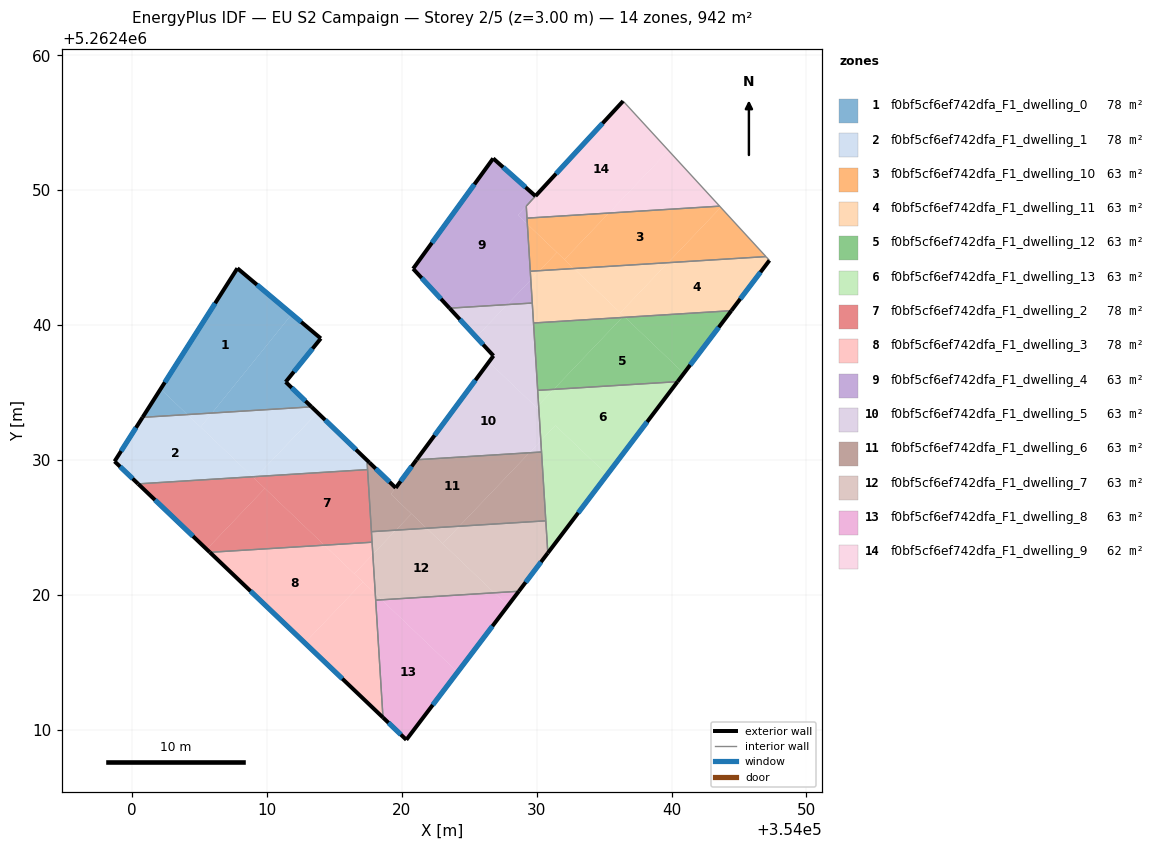
=== STOREY PLAN SPEC (per zone: floor XY polygon, exterior-wall plan segments, windows/doors) ===
zone 1: f0bf5cf6ef742dfa_F1_dwelling_0  (78.5 m²)
  floor: (354011.85, 5262440.82) (354005.92, 5262433.49) (354004.10, 5262433.38) (354002.11, 5262435.27) (354007.80, 5262444.22)
  floor: (354013.99, 5262439.02) (354011.39, 5262435.79) (354013.30, 5262433.95) (354005.92, 5262433.49) (354011.85, 5262440.82)
  floor: (354004.10, 5262433.38) (354000.78, 5262433.17) (354002.11, 5262435.27)
  exterior wall: (354013.30, 5262433.95) – (354011.39, 5262435.79)  [2.7 m]
    window: (354012.85, 5262434.38) – (354011.84, 5262435.36)  [2.2 m²]
  exterior wall: (354007.80, 5262444.22) – (354000.78, 5262433.17)  [13.1 m]
    window: (354006.15, 5262441.63) – (354002.43, 5262435.77)  [11.1 m²]
  exterior wall: (354013.99, 5262439.02) – (354007.80, 5262444.22)  [8.1 m]
    window: (354012.54, 5262440.24) – (354009.26, 5262443.00)  [6.8 m²]
  exterior wall: (354011.39, 5262435.79) – (354013.99, 5262439.02)  [4.1 m]
    window: (354012.00, 5262436.55) – (354013.38, 5262438.26)  [3.5 m²]
  interior walls: 1
zone 2: f0bf5cf6ef742dfa_F1_dwelling_1  (78.5 m²)
  floor: (354008.94, 5262428.77) (354000.45, 5262428.24) (353998.70, 5262429.91) (354000.78, 5262433.17) (354004.10, 5262433.38)
  floor: (354005.92, 5262433.49) (354005.08, 5262432.44) (354004.10, 5262433.38)
  floor: (354013.66, 5262433.60) (354013.74, 5262433.53) (354009.22, 5262428.78) (354008.93, 5262428.77) (354005.08, 5262432.44) (354005.92, 5262433.49) (354013.30, 5262433.95)
  floor: (354017.60, 5262429.81) (354017.43, 5262429.80) (354017.46, 5262429.30) (354009.22, 5262428.78) (354013.74, 5262433.52)
  exterior wall: (353998.70, 5262429.91) – (354000.45, 5262428.24)  [2.4 m]
    window: (353999.11, 5262429.51) – (354000.04, 5262428.63)  [2.0 m²]
  exterior wall: (354000.78, 5262433.17) – (353998.70, 5262429.91)  [3.9 m]
    window: (354000.29, 5262432.40) – (353999.19, 5262430.67)  [3.3 m²]
  exterior wall: (354017.60, 5262429.81) – (354013.30, 5262433.95)  [6.0 m]
    window: (354016.59, 5262430.78) – (354014.31, 5262432.98)  [5.0 m²]
  interior walls: 4
zone 3: f0bf5cf6ef742dfa_F1_dwelling_10  (62.8 m²)
  floor: (354043.56, 5262448.83) (354043.64, 5262448.74) (354039.73, 5262444.64) (354032.76, 5262444.20) (354032.06, 5262444.87) (354035.35, 5262448.32)
  floor: (354043.64, 5262448.74) (354047.00, 5262445.09) (354039.73, 5262444.64)
  floor: (354035.35, 5262448.32) (354032.06, 5262444.87) (354032.76, 5262444.20) (354029.30, 5262447.49) (354029.28, 5262447.94)
  floor: (354032.75, 5262444.20) (354030.21, 5262444.05) (354031.50, 5262445.40)
  floor: (354031.50, 5262445.40) (354030.21, 5262444.05) (354029.52, 5262444.00) (354029.30, 5262447.49)
  interior walls: 4
zone 4: f0bf5cf6ef742dfa_F1_dwelling_11  (62.8 m²)
  floor: (354047.00, 5262445.09) (354047.25, 5262444.81) (354044.43, 5262441.08) (354036.55, 5262440.59) (354036.19, 5262440.93) (354039.73, 5262444.64)
  floor: (354036.44, 5262440.69) (354036.34, 5262440.57) (354029.76, 5262440.17) (354029.56, 5262443.37) (354030.21, 5262444.05) (354032.75, 5262444.20)
  floor: (354039.73, 5262444.64) (354036.19, 5262440.93) (354032.76, 5262444.20)
  floor: (354036.55, 5262440.59) (354036.34, 5262440.57) (354036.44, 5262440.69)
  floor: (354030.21, 5262444.05) (354029.56, 5262443.37) (354029.52, 5262444.00)
  exterior wall: (354044.43, 5262441.08) – (354047.25, 5262444.81)  [4.7 m]
    window: (354045.09, 5262441.95) – (354046.59, 5262443.93)  [3.9 m²]
  interior walls: 5
zone 5: f0bf5cf6ef742dfa_F1_dwelling_12  (62.8 m²)
  floor: (354040.91, 5262436.43) (354040.44, 5262435.82) (354031.25, 5262435.24) (354036.34, 5262440.57) (354036.55, 5262440.59)
  floor: (354044.43, 5262441.08) (354040.91, 5262436.43) (354036.55, 5262440.59)
  floor: (354036.34, 5262440.57) (354031.25, 5262435.24) (354030.07, 5262435.17) (354029.76, 5262440.17)
  exterior wall: (354040.44, 5262435.82) – (354044.43, 5262441.08)  [6.6 m]
    window: (354041.38, 5262437.05) – (354043.49, 5262439.84)  [5.6 m²]
  interior walls: 3
zone 6: f0bf5cf6ef742dfa_F1_dwelling_13  (62.8 m²)
  floor: (354031.25, 5262435.24) (354030.14, 5262434.07) (354030.07, 5262435.17)
  floor: (354035.22, 5262428.91) (354030.82, 5262423.11) (354030.30, 5262431.44) (354031.38, 5262432.57)
  floor: (354040.44, 5262435.82) (354035.22, 5262428.91) (354031.38, 5262432.57) (354030.30, 5262431.44) (354030.14, 5262434.07) (354031.25, 5262435.24)
  exterior wall: (354030.82, 5262423.11) – (354040.44, 5262435.82)  [15.9 m]
    window: (354033.08, 5262426.10) – (354038.18, 5262432.83)  [13.4 m²]
  interior walls: 4
zone 7: f0bf5cf6ef742dfa_F1_dwelling_2  (78.5 m²)
  floor: (354017.46, 5262429.30) (354017.79, 5262423.91) (354014.26, 5262423.69) (354009.07, 5262428.63) (354009.22, 5262428.78)
  floor: (354009.84, 5262427.90) (354005.53, 5262423.39) (354000.45, 5262428.24) (354008.94, 5262428.77)
  floor: (354014.26, 5262423.69) (354005.76, 5262423.16) (354005.53, 5262423.39) (354009.84, 5262427.90)
  floor: (354009.22, 5262428.78) (354009.07, 5262428.63) (354008.93, 5262428.77)
  exterior wall: (354000.45, 5262428.24) – (354005.76, 5262423.16)  [7.3 m]
    window: (354001.70, 5262427.05) – (354004.52, 5262424.36)  [6.2 m²]
  interior walls: 4
zone 8: f0bf5cf6ef742dfa_F1_dwelling_3  (78.5 m²)
  floor: (354017.11, 5262420.96) (354012.80, 5262416.45) (354005.76, 5262423.16) (354014.26, 5262423.69)
  floor: (354017.85, 5262423.01) (354018.03, 5262420.09) (354016.48, 5262421.58)
  floor: (354018.03, 5262420.09) (354018.60, 5262410.91) (354012.80, 5262416.45) (354017.11, 5262420.96)
  floor: (354017.79, 5262423.91) (354017.85, 5262423.01) (354016.48, 5262421.58) (354014.26, 5262423.69)
  exterior wall: (354005.76, 5262423.16) – (354018.60, 5262410.91)  [17.7 m]
    window: (354008.78, 5262420.29) – (354015.59, 5262413.79)  [15.0 m²]
  interior walls: 3
zone 9: f0bf5cf6ef742dfa_F1_dwelling_4  (63.3 m²)
  floor: (354029.91, 5262449.58) (354028.60, 5262448.17) (354029.30, 5262447.49) (354029.56, 5262443.37) (354027.81, 5262441.53) (354023.53, 5262441.26) (354020.83, 5262444.19) (354026.77, 5262452.37)
  floor: (354029.56, 5262443.37) (354029.67, 5262441.65) (354027.81, 5262441.53)
  floor: (354029.85, 5262449.52) (354029.22, 5262448.83) (354029.27, 5262447.99) (354029.28, 5262447.94) (354029.30, 5262447.49) (354028.60, 5262448.17)
  exterior wall: (354020.83, 5262444.19) – (354023.53, 5262441.26)  [4.0 m]
    window: (354021.47, 5262443.50) – (354022.90, 5262441.95)  [3.4 m²]
  exterior wall: (354026.77, 5262452.37) – (354020.83, 5262444.19)  [10.1 m]
    window: (354025.38, 5262450.45) – (354022.23, 5262446.11)  [8.5 m²]
  exterior wall: (354029.91, 5262449.58) – (354026.77, 5262452.37)  [4.2 m]
    window: (354029.17, 5262450.23) – (354027.51, 5262451.71)  [3.5 m²]
  interior walls: 5
zone 10: f0bf5cf6ef742dfa_F1_dwelling_5  (62.8 m²)
  floor: (354029.67, 5262441.65) (354030.14, 5262434.07) (354029.98, 5262433.91) (354026.45, 5262437.27) (354026.79, 5262437.73) (354025.51, 5262439.12) (354027.81, 5262441.53)
  floor: (354030.16, 5262433.73) (354030.30, 5262431.44) (354029.45, 5262430.54) (354021.09, 5262430.03) (354026.45, 5262437.27)
  floor: (354027.81, 5262441.53) (354025.51, 5262439.12) (354023.53, 5262441.26)
  floor: (354030.14, 5262434.07) (354030.16, 5262433.73) (354029.98, 5262433.91)
  floor: (354030.30, 5262431.44) (354030.35, 5262430.60) (354029.45, 5262430.54)
  exterior wall: (354026.79, 5262437.73) – (354021.09, 5262430.03)  [9.6 m]
    window: (354025.45, 5262435.92) – (354022.43, 5262431.84)  [8.1 m²]
  exterior wall: (354023.53, 5262441.26) – (354026.79, 5262437.73)  [4.8 m]
    window: (354024.30, 5262440.44) – (354026.03, 5262438.56)  [4.1 m²]
  interior walls: 5
zone 11: f0bf5cf6ef742dfa_F1_dwelling_6  (62.8 m²)
  floor: (354029.45, 5262430.54) (354024.26, 5262425.10) (354021.83, 5262424.95) (354019.18, 5262427.47) (354019.54, 5262427.94) (354019.74, 5262428.20) (354019.86, 5262428.36) (354021.09, 5262430.03)
  floor: (354021.83, 5262424.95) (354019.56, 5262424.81) (354020.71, 5262426.02)
  floor: (354019.54, 5262427.94) (354019.18, 5262427.47) (354020.71, 5262426.02) (354019.56, 5262424.81) (354017.74, 5262424.69) (354017.43, 5262429.80) (354017.60, 5262429.81) (354018.67, 5262428.78) (354018.71, 5262428.74)
  floor: (354030.35, 5262430.60) (354030.67, 5262425.50) (354024.26, 5262425.10) (354029.45, 5262430.54)
  exterior wall: (354021.09, 5262430.03) – (354019.54, 5262427.94)  [2.6 m]
    window: (354020.73, 5262429.54) – (354019.91, 5262428.43)  [2.2 m²]
  exterior wall: (354019.54, 5262427.94) – (354017.60, 5262429.81)  [2.7 m]
    window: (354019.09, 5262428.38) – (354018.06, 5262429.37)  [2.3 m²]
  interior walls: 6
zone 12: f0bf5cf6ef742dfa_F1_dwelling_7  (62.8 m²)
  floor: (354026.85, 5262420.16) (354018.50, 5262419.64) (354018.03, 5262420.09) (354017.85, 5262423.01) (354019.56, 5262424.81) (354021.83, 5262424.95)
  floor: (354024.26, 5262425.10) (354023.03, 5262423.81) (354021.83, 5262424.95)
  floor: (354030.67, 5262425.50) (354030.82, 5262423.11) (354028.67, 5262420.27) (354026.85, 5262420.16) (354023.03, 5262423.81) (354024.26, 5262425.10)
  floor: (354019.56, 5262424.81) (354017.85, 5262423.01) (354017.74, 5262424.69)
  floor: (354018.50, 5262419.64) (354018.06, 5262419.62) (354018.03, 5262420.09)
  exterior wall: (354028.67, 5262420.28) – (354030.82, 5262423.11)  [3.6 m]
    window: (354029.18, 5262420.94) – (354030.32, 5262422.45)  [3.0 m²]
  interior walls: 5
zone 13: f0bf5cf6ef742dfa_F1_dwelling_8  (62.8 m²)
  floor: (354024.13, 5262414.28) (354020.33, 5262409.26) (354018.60, 5262410.91) (354018.06, 5262419.62) (354018.50, 5262419.64)
  floor: (354027.86, 5262419.20) (354024.13, 5262414.28) (354018.50, 5262419.64) (354026.85, 5262420.16)
  floor: (354028.67, 5262420.27) (354027.86, 5262419.20) (354026.85, 5262420.16)
  exterior wall: (354018.60, 5262410.91) – (354020.33, 5262409.26)  [2.4 m]
    window: (354019.01, 5262410.53) – (354019.92, 5262409.65)  [2.0 m²]
  exterior wall: (354020.33, 5262409.26) – (354028.67, 5262420.28)  [13.8 m]
    window: (354022.29, 5262411.85) – (354026.71, 5262417.69)  [11.7 m²]
  interior walls: 2
zone 14: f0bf5cf6ef742dfa_F1_dwelling_9  (62.3 m²)
  floor: (354036.40, 5262456.62) (354039.77, 5262452.96) (354035.35, 5262448.32) (354029.28, 5262447.94) (354029.22, 5262448.83) (354029.91, 5262449.58)
  floor: (354039.77, 5262452.96) (354043.56, 5262448.83) (354035.35, 5262448.32)
  exterior wall: (354036.40, 5262456.62) – (354029.91, 5262449.58)  [9.6 m]
    window: (354034.88, 5262454.97) – (354031.43, 5262451.23)  [8.1 m²]
  interior walls: 4

=== DERIVED (storey summary) ===
Building: EU S2 Campaign
Storey: 2 of 5  (floor level z = 3.00 m)
Storey gross floor area: 941.6 m²
Zones on this storey: 14
  - f0bf5cf6ef742dfa_F1_dwelling_0: floor 78.5 m²; exterior wall 28.0 m (84.0 m²); 4 window(s) 23.6 m²; WWR 28.1%
  - f0bf5cf6ef742dfa_F1_dwelling_1: floor 78.5 m²; exterior wall 12.3 m (36.8 m²); 3 window(s) 10.3 m²; WWR 28.1%
  - f0bf5cf6ef742dfa_F1_dwelling_10: floor 62.8 m²
  - f0bf5cf6ef742dfa_F1_dwelling_11: floor 62.8 m²; exterior wall 4.7 m (14.0 m²); 1 window(s) 3.9 m²; WWR 28.1%
  - f0bf5cf6ef742dfa_F1_dwelling_12: floor 62.8 m²; exterior wall 6.6 m (19.8 m²); 1 window(s) 5.6 m²; WWR 28.1%
  - f0bf5cf6ef742dfa_F1_dwelling_13: floor 62.8 m²; exterior wall 15.9 m (47.8 m²); 1 window(s) 13.4 m²; WWR 28.1%
  - f0bf5cf6ef742dfa_F1_dwelling_2: floor 78.5 m²; exterior wall 7.3 m (22.0 m²); 1 window(s) 6.2 m²; WWR 28.1%
  - f0bf5cf6ef742dfa_F1_dwelling_3: floor 78.5 m²; exterior wall 17.7 m (53.2 m²); 1 window(s) 15.0 m²; WWR 28.1%
  - f0bf5cf6ef742dfa_F1_dwelling_4: floor 63.3 m²; exterior wall 18.3 m (54.9 m²); 3 window(s) 15.4 m²; WWR 28.1%
  - f0bf5cf6ef742dfa_F1_dwelling_5: floor 62.8 m²; exterior wall 14.4 m (43.2 m²); 2 window(s) 12.1 m²; WWR 28.1%
  - f0bf5cf6ef742dfa_F1_dwelling_6: floor 62.8 m²; exterior wall 5.3 m (15.9 m²); 2 window(s) 4.5 m²; WWR 28.1%
  - f0bf5cf6ef742dfa_F1_dwelling_7: floor 62.8 m²; exterior wall 3.6 m (10.7 m²); 1 window(s) 3.0 m²; WWR 28.1%
  - f0bf5cf6ef742dfa_F1_dwelling_8: floor 62.8 m²; exterior wall 16.2 m (48.6 m²); 2 window(s) 13.7 m²; WWR 28.1%
  - f0bf5cf6ef742dfa_F1_dwelling_9: floor 62.3 m²; exterior wall 9.6 m (28.7 m²); 1 window(s) 8.1 m²; WWR 28.1%
Zone adjacency (shared interzone walls):
  - f0bf5cf6ef742dfa_F1_dwelling_0 ↔ f0bf5cf6ef742dfa_F1_dwelling_1
  - f0bf5cf6ef742dfa_F1_dwelling_1 ↔ f0bf5cf6ef742dfa_F1_dwelling_2
  - f0bf5cf6ef742dfa_F1_dwelling_1 ↔ f0bf5cf6ef742dfa_F1_dwelling_6
  - f0bf5cf6ef742dfa_F1_dwelling_10 ↔ f0bf5cf6ef742dfa_F1_dwelling_11
  - f0bf5cf6ef742dfa_F1_dwelling_10 ↔ f0bf5cf6ef742dfa_F1_dwelling_4
  - f0bf5cf6ef742dfa_F1_dwelling_10 ↔ f0bf5cf6ef742dfa_F1_dwelling_9
  - f0bf5cf6ef742dfa_F1_dwelling_11 ↔ f0bf5cf6ef742dfa_F1_dwelling_12
  - f0bf5cf6ef742dfa_F1_dwelling_11 ↔ f0bf5cf6ef742dfa_F1_dwelling_4
  - f0bf5cf6ef742dfa_F1_dwelling_11 ↔ f0bf5cf6ef742dfa_F1_dwelling_5
  - f0bf5cf6ef742dfa_F1_dwelling_12 ↔ f0bf5cf6ef742dfa_F1_dwelling_13
  - f0bf5cf6ef742dfa_F1_dwelling_12 ↔ f0bf5cf6ef742dfa_F1_dwelling_5
  - f0bf5cf6ef742dfa_F1_dwelling_13 ↔ f0bf5cf6ef742dfa_F1_dwelling_5
  - f0bf5cf6ef742dfa_F1_dwelling_13 ↔ f0bf5cf6ef742dfa_F1_dwelling_6
  - f0bf5cf6ef742dfa_F1_dwelling_13 ↔ f0bf5cf6ef742dfa_F1_dwelling_7
  - f0bf5cf6ef742dfa_F1_dwelling_2 ↔ f0bf5cf6ef742dfa_F1_dwelling_3
  - f0bf5cf6ef742dfa_F1_dwelling_2 ↔ f0bf5cf6ef742dfa_F1_dwelling_6
  - f0bf5cf6ef742dfa_F1_dwelling_2 ↔ f0bf5cf6ef742dfa_F1_dwelling_7
  - f0bf5cf6ef742dfa_F1_dwelling_3 ↔ f0bf5cf6ef742dfa_F1_dwelling_7
  - f0bf5cf6ef742dfa_F1_dwelling_3 ↔ f0bf5cf6ef742dfa_F1_dwelling_8
  - f0bf5cf6ef742dfa_F1_dwelling_4 ↔ f0bf5cf6ef742dfa_F1_dwelling_5
  - f0bf5cf6ef742dfa_F1_dwelling_4 ↔ f0bf5cf6ef742dfa_F1_dwelling_9
  - f0bf5cf6ef742dfa_F1_dwelling_5 ↔ f0bf5cf6ef742dfa_F1_dwelling_6
  - f0bf5cf6ef742dfa_F1_dwelling_6 ↔ f0bf5cf6ef742dfa_F1_dwelling_7
  - f0bf5cf6ef742dfa_F1_dwelling_7 ↔ f0bf5cf6ef742dfa_F1_dwelling_8